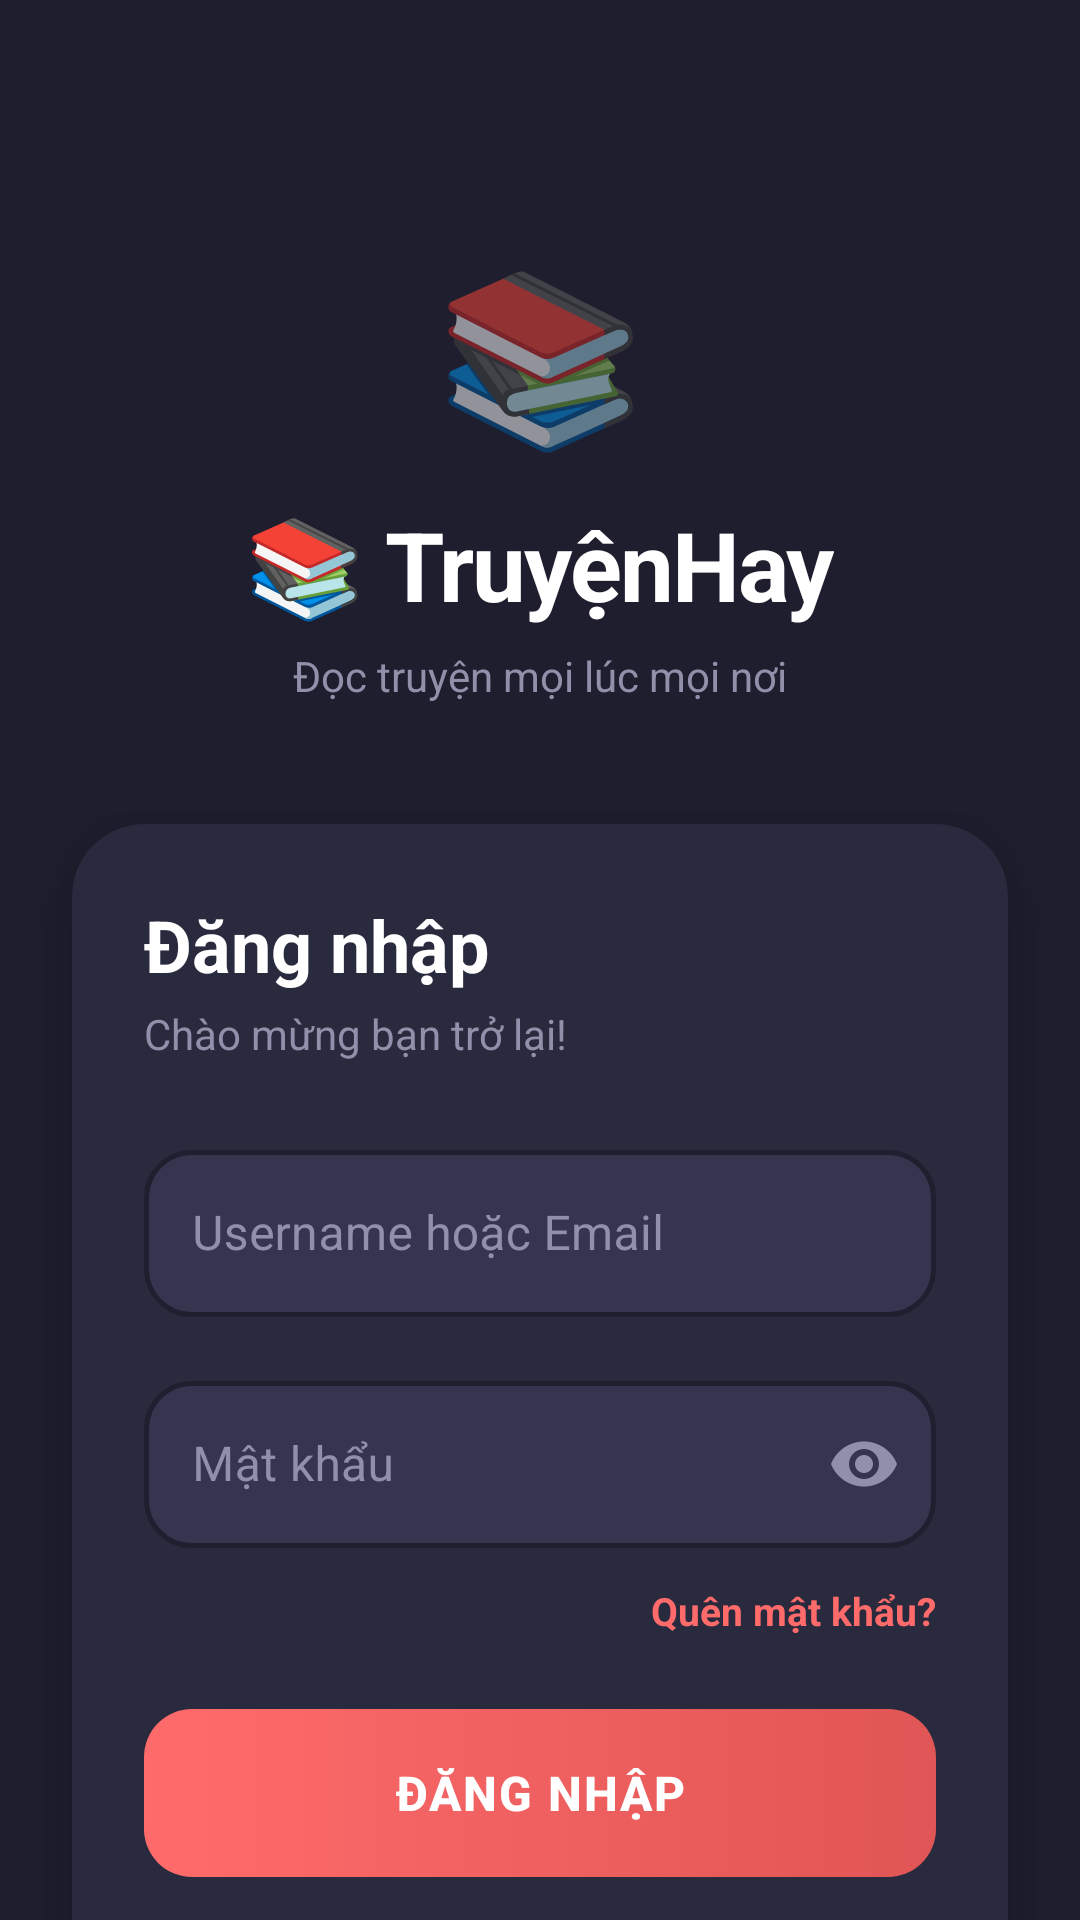

This screen was rendered from an Android layout file. Write that file and the resources it references.
<!-- AndroidManifest.xml: application theme Theme.TruyenHay -->
<!-- res/layout/activity_login.xml -->
<?xml version="1.0" encoding="utf-8"?>
<ScrollView xmlns:android="http://schemas.android.com/apk/res/android"
    xmlns:app="http://schemas.android.com/apk/res-auto"
    xmlns:tools="http://schemas.android.com/tools"
    android:layout_width="match_parent"
    android:layout_height="match_parent"
    android:background="@color/background"
    android:fillViewport="true"
    android:scrollbars="none">

    <androidx.constraintlayout.widget.ConstraintLayout
        android:layout_width="match_parent"
        android:layout_height="wrap_content"
        android:paddingBottom="32dp">

        
        <View
            android:id="@+id/glow_top"
            android:layout_width="280dp"
            android:layout_height="280dp"
            android:alpha="0.6"
            app:layout_constraintStart_toStartOf="parent"
            app:layout_constraintTop_toTopOf="parent"
            android:translationX="-80dp"
            android:translationY="-80dp"/>

        
        <TextView
            android:id="@+id/tv_logo"
            android:layout_width="wrap_content"
            android:layout_height="wrap_content"
            android:text="📚"
            android:textSize="56sp"
            android:layout_marginTop="80dp"
            app:layout_constraintTop_toTopOf="parent"
            app:layout_constraintStart_toStartOf="parent"
            app:layout_constraintEnd_toEndOf="parent"/>

        <TextView
            android:id="@+id/tv_app_name"
            android:layout_width="wrap_content"
            android:layout_height="wrap_content"
            android:text="@string/app_name"
            android:textSize="32sp"
            android:textStyle="bold"
            android:textColor="@color/on_background"
            android:letterSpacing="-0.02"
            android:layout_marginTop="12dp"
            app:layout_constraintTop_toBottomOf="@id/tv_logo"
            app:layout_constraintStart_toStartOf="parent"
            app:layout_constraintEnd_toEndOf="parent"/>

        <TextView
            android:id="@+id/tv_tagline"
            android:layout_width="wrap_content"
            android:layout_height="wrap_content"
            android:text="@string/app_tagline"
            android:textSize="14sp"
            android:textColor="@color/on_surface_dim"
            android:layout_marginTop="6dp"
            app:layout_constraintTop_toBottomOf="@id/tv_app_name"
            app:layout_constraintStart_toStartOf="parent"
            app:layout_constraintEnd_toEndOf="parent"/>

        
        <androidx.cardview.widget.CardView
            android:id="@+id/card_login"
            android:layout_width="0dp"
            android:layout_height="wrap_content"
            android:layout_marginHorizontal="24dp"
            android:layout_marginTop="40dp"
            app:cardBackgroundColor="@color/surface"
            app:cardCornerRadius="24dp"
            app:cardElevation="16dp"
            app:layout_constraintTop_toBottomOf="@id/tv_tagline"
            app:layout_constraintStart_toStartOf="parent"
            app:layout_constraintEnd_toEndOf="parent">

            <LinearLayout
                android:layout_width="match_parent"
                android:layout_height="wrap_content"
                android:orientation="vertical"
                android:padding="24dp">

                
                <TextView
                    android:layout_width="wrap_content"
                    android:layout_height="wrap_content"
                    android:text="@string/login_title"
                    android:textSize="24sp"
                    android:textStyle="bold"
                    android:textColor="@color/on_background"/>

                <TextView
                    android:layout_width="wrap_content"
                    android:layout_height="wrap_content"
                    android:text="@string/login_subtitle"
                    android:textSize="14sp"
                    android:textColor="@color/on_surface_dim"
                    android:layout_marginTop="4dp"/>

                
                <com.google.android.material.textfield.TextInputLayout
                    android:id="@+id/til_username"
                    style="@style/Widget.TruyenHay.TextInputLayout"
                    android:layout_width="match_parent"
                    android:layout_height="wrap_content"
                    android:layout_marginTop="24dp"
                    android:hint="@string/hint_username_email"
                    app:startIconTint="@color/on_surface_dim">

                    <com.google.android.material.textfield.TextInputEditText
                        android:id="@+id/et_username"
                        android:layout_width="match_parent"
                        android:layout_height="wrap_content"
                        android:textColor="@color/on_background"
                        android:textSize="16sp"
                        android:inputType="textEmailAddress"
                        android:imeOptions="actionNext"
                        android:maxLines="1"/>
                </com.google.android.material.textfield.TextInputLayout>

                
                <com.google.android.material.textfield.TextInputLayout
                    android:id="@+id/til_password"
                    style="@style/Widget.TruyenHay.TextInputLayout"
                    android:layout_width="match_parent"
                    android:layout_height="wrap_content"
                    android:layout_marginTop="16dp"
                    android:hint="@string/hint_password"
                    app:passwordToggleEnabled="true"
                    app:passwordToggleTint="@color/on_surface_dim">

                    <com.google.android.material.textfield.TextInputEditText
                        android:id="@+id/et_password"
                        android:layout_width="match_parent"
                        android:layout_height="wrap_content"
                        android:textColor="@color/on_background"
                        android:textSize="16sp"
                        android:inputType="textPassword"
                        android:imeOptions="actionDone"
                        android:maxLines="1"/>
                </com.google.android.material.textfield.TextInputLayout>

                
                <TextView
                    android:id="@+id/tv_forgot_password"
                    android:layout_width="wrap_content"
                    android:layout_height="wrap_content"
                    android:layout_gravity="end"
                    android:text="@string/forgot_password"
                    android:textColor="@color/primary"
                    android:textSize="13sp"
                    android:textStyle="bold"
                    android:layout_marginTop="8dp"
                    android:paddingVertical="4dp"
                    android:background="?attr/selectableItemBackgroundBorderless"/>

                
                <TextView
                    android:id="@+id/tv_error"
                    android:layout_width="match_parent"
                    android:layout_height="wrap_content"
                    android:padding="12dp"
                    android:textColor="@color/error"
                    android:textSize="13sp"
                    android:gravity="center"
                    android:layout_marginTop="12dp"
                    android:visibility="gone"
                    tools:text="Username hoặc mật khẩu không đúng"
                    tools:visibility="visible"/>

                
                <Button
                    android:id="@+id/btn_login"
                    style="@style/Widget.TruyenHay.Button.Primary"
                    android:layout_width="match_parent"
                    android:layout_height="56dp"
                    android:layout_marginTop="20dp"
                    android:text="@string/btn_login"/>

                
                <ProgressBar
                    android:id="@+id/progress_bar"
                    android:layout_width="32dp"
                    android:layout_height="32dp"
                    android:layout_gravity="center"
                    android:layout_marginTop="8dp"
                    android:indeterminateTint="@color/primary"
                    android:visibility="gone"/>

                
                <LinearLayout
                    android:layout_width="match_parent"
                    android:layout_height="wrap_content"
                    android:orientation="horizontal"
                    android:gravity="center_vertical"
                    android:layout_marginTop="24dp">

                    <View
                        android:layout_width="0dp"
                        android:layout_height="1dp"
                        android:layout_weight="1"
                        android:background="@color/divider"/>

                    <TextView
                        android:layout_width="wrap_content"
                        android:layout_height="wrap_content"
                        android:text="  hoặc  "
                        android:textColor="@color/on_surface_dim"
                        android:textSize="12sp"/>

                    <View
                        android:layout_width="0dp"
                        android:layout_height="1dp"
                        android:layout_weight="1"
                        android:background="@color/divider"/>
                </LinearLayout>

                
                <LinearLayout
                    android:layout_width="wrap_content"
                    android:layout_height="wrap_content"
                    android:orientation="horizontal"
                    android:layout_gravity="center"
                    android:layout_marginTop="16dp">

                    <TextView
                        android:layout_width="wrap_content"
                        android:layout_height="wrap_content"
                        android:text="@string/no_account"
                        android:textColor="@color/on_surface_dim"
                        android:textSize="14sp"/>

                    <TextView
                        android:id="@+id/tv_register"
                        android:layout_width="wrap_content"
                        android:layout_height="wrap_content"
                        android:text="@string/register_now"
                        android:textColor="@color/primary"
                        android:textSize="14sp"
                        android:textStyle="bold"
                        android:background="?attr/selectableItemBackgroundBorderless"
                        android:paddingHorizontal="2dp"/>
                </LinearLayout>

            </LinearLayout>
        </androidx.cardview.widget.CardView>

    </androidx.constraintlayout.widget.ConstraintLayout>
</ScrollView>
<!-- resources referenced by this layout -->
<resources>
  <color name="background">#1E1E2E</color>
  <color name="divider">#3A3A55</color>
  <color name="error">#FF5252</color>
  <color name="on_background">#FFFFFF</color>
  <color name="on_surface_dim">#9090AA</color>
  <color name="primary">#FF6B6B</color>
  <color name="surface">#2A2A3E</color>
  <string name="app_name">📚 TruyệnHay</string>
  <string name="app_tagline">Đọc truyện mọi lúc mọi nơi</string>
  <string name="btn_login">Đăng nhập</string>
  <string name="forgot_password">Quên mật khẩu?</string>
  <string name="hint_password">Mật khẩu</string>
  <string name="hint_username_email">Username hoặc Email</string>
  <string name="login_subtitle">Chào mừng bạn trở lại!</string>
  <string name="login_title">Đăng nhập</string>
  <string name="no_account">Chưa có tài khoản? </string>
  <string name="register_now">Đăng ký ngay</string>
  <style name="Widget.TruyenHay.Button.Primary" parent="Widget.MaterialComponents.Button">
          <item name="android:background">@drawable/bg_button_primary</item>
          <item name="android:textColor">@color/on_background</item>
          <item name="android:textSize">16sp</item>
          <item name="android:textStyle">bold</item>
          <item name="android:letterSpacing">0.04</item>
          <item name="android:minHeight">56dp</item>
          <item name="cornerRadius">16dp</item>
          <item name="backgroundTint">@null</item>
          <item name="rippleColor">@color/primary_dark</item>
          <item name="android:stateListAnimator">@null</item>
      </style>
  <style name="Widget.TruyenHay.TextInputLayout" parent="Widget.MaterialComponents.TextInputLayout.OutlinedBox">
          <item name="boxBackgroundColor">@color/surface_light</item>
          <item name="boxStrokeColor">@color/divider</item>
          <item name="boxStrokeWidth">1.5dp</item>
          <item name="boxCornerRadiusTopStart">16dp</item>
          <item name="boxCornerRadiusTopEnd">16dp</item>
          <item name="boxCornerRadiusBottomStart">16dp</item>
          <item name="boxCornerRadiusBottomEnd">16dp</item>
          <item name="hintTextColor">@color/on_surface_dim</item>
          <item name="android:textColorHint">@color/on_surface_dim</item>
          <item name="errorTextColor">@color/error</item>
          <item name="errorIconTint">@color/error</item>
      </style>
  <style name="Theme.TruyenHay" parent="Theme.MaterialComponents.DayNight.NoActionBar">
          <item name="colorPrimary">@color/primary</item>
          <item name="colorPrimaryDark">@color/primary_dark</item>
          <item name="colorAccent">@color/primary</item>
          <item name="android:windowBackground">@color/background</item>
          <item name="android:statusBarColor">@color/background</item>
          <item name="android:navigationBarColor">@color/background</item>
          <item name="android:windowLightStatusBar">false</item>
      </style>
  <!-- drawable bg_button_primary (drawable) -->
  <?xml version="1.0" encoding="utf-8"?>
  <selector xmlns:android="http://schemas.android.com/apk/res/android">
      
      <item android:state_pressed="true">
          <shape android:shape="rectangle">
              <gradient
                  android:startColor="#E05555"
                  android:endColor="#C94444"
                  android:angle="0"
                  android:type="linear"/>
              <corners android:radius="16dp"/>
          </shape>
      </item>
      
      <item android:state_enabled="false">
          <shape android:shape="rectangle">
              <solid android:color="#3A3A55"/>
              <corners android:radius="16dp"/>
          </shape>
      </item>
      
      <item>
          <shape android:shape="rectangle">
              <gradient
                  android:startColor="#FF6B6B"
                  android:endColor="#E05555"
                  android:angle="0"
                  android:type="linear"/>
              <corners android:radius="16dp"/>
          </shape>
      </item>
  </selector>
  <color name="primary_dark">#E05555</color>
  <color name="surface_light">#353550</color>
</resources>
